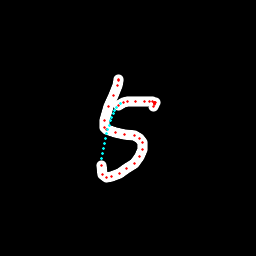

The table this chart was drawn from, first rows:
x, y, hover, eod
118.5, 79.04, 0.0, 0.0
118.9, 79.16, 0.0, 0.0
118.4, 80.26, 0.0, 0.0
117.2, 85.03, 0.0, 0.0
113, 95.46, 0.0, 0.0
109, 106.1, 0.0, 0.0
104.9, 120.1, 0.0, 0.0
104, 127.1, 0.0, 0.0
106.2, 129.9, 0.0, 0.0
115.5, 132, 0.0, 0.0
124.3, 134, 0.0, 0.0
134.4, 135.9, 0.0, 0.0
139.8, 138.6, 0.0, 0.0
142.1, 142.1, 0.0, 0.0
142.1, 149.1, 0.0, 0.0
139.6, 156.3, 0.0, 0.0
134, 163.1, 0.0, 0.0
126.7, 168.8, 0.0, 0.0
119.2, 173.2, 0.0, 0.0
111.3, 176.6, 0.0, 0.0
107, 177.1, 0.0, 0.0
102.6, 174.3, 0.0, 0.0
101.1, 165.9, 0.0, 0.0
101.7, 158.4, 1.0, 0.0
102.5, 153.2, 1.0, 0.0
103.4, 148.1, 1.0, 0.0
104.4, 143.1, 1.0, 0.0
105.4, 138.4, 1.0, 0.0
106.5, 133.8, 1.0, 0.0
107.7, 129.4, 1.0, 0.0
109, 125.1, 1.0, 0.0
110.3, 121, 1.0, 0.0
111.7, 117.2, 1.0, 0.0
113, 113.8, 1.0, 0.0
114.5, 110.7, 1.0, 0.0
116.2, 107.8, 1.0, 0.0
118.2, 105.7, 0.0, 0.0
120.2, 103.5, 1.0, 0.0
123.5, 102.3, 0.0, 0.0
127.4, 101.7, 0.0, 0.0
135.8, 101.4, 0.0, 0.0
144.2, 101.2, 0.0, 0.0
149.5, 101.5, 0.0, 0.0
152.6, 101.8, 0.0, 0.0
154.4, 102.1, 0.0, 0.0
154.5, 102.1, 0.0, 0.0
154.7, 102.2, 0.0, 0.0
154.8, 102.4, 0.0, 0.0
155, 102.6, 0.0, 0.0
154.9, 102.8, 0.0, 0.0
154.9, 103.2, 0.0, 0.0
154.8, 103.5, 0.0, 0.0
154.6, 104.4, 0.0, 0.0
153.5, 106.1, 0.0, 1.0
